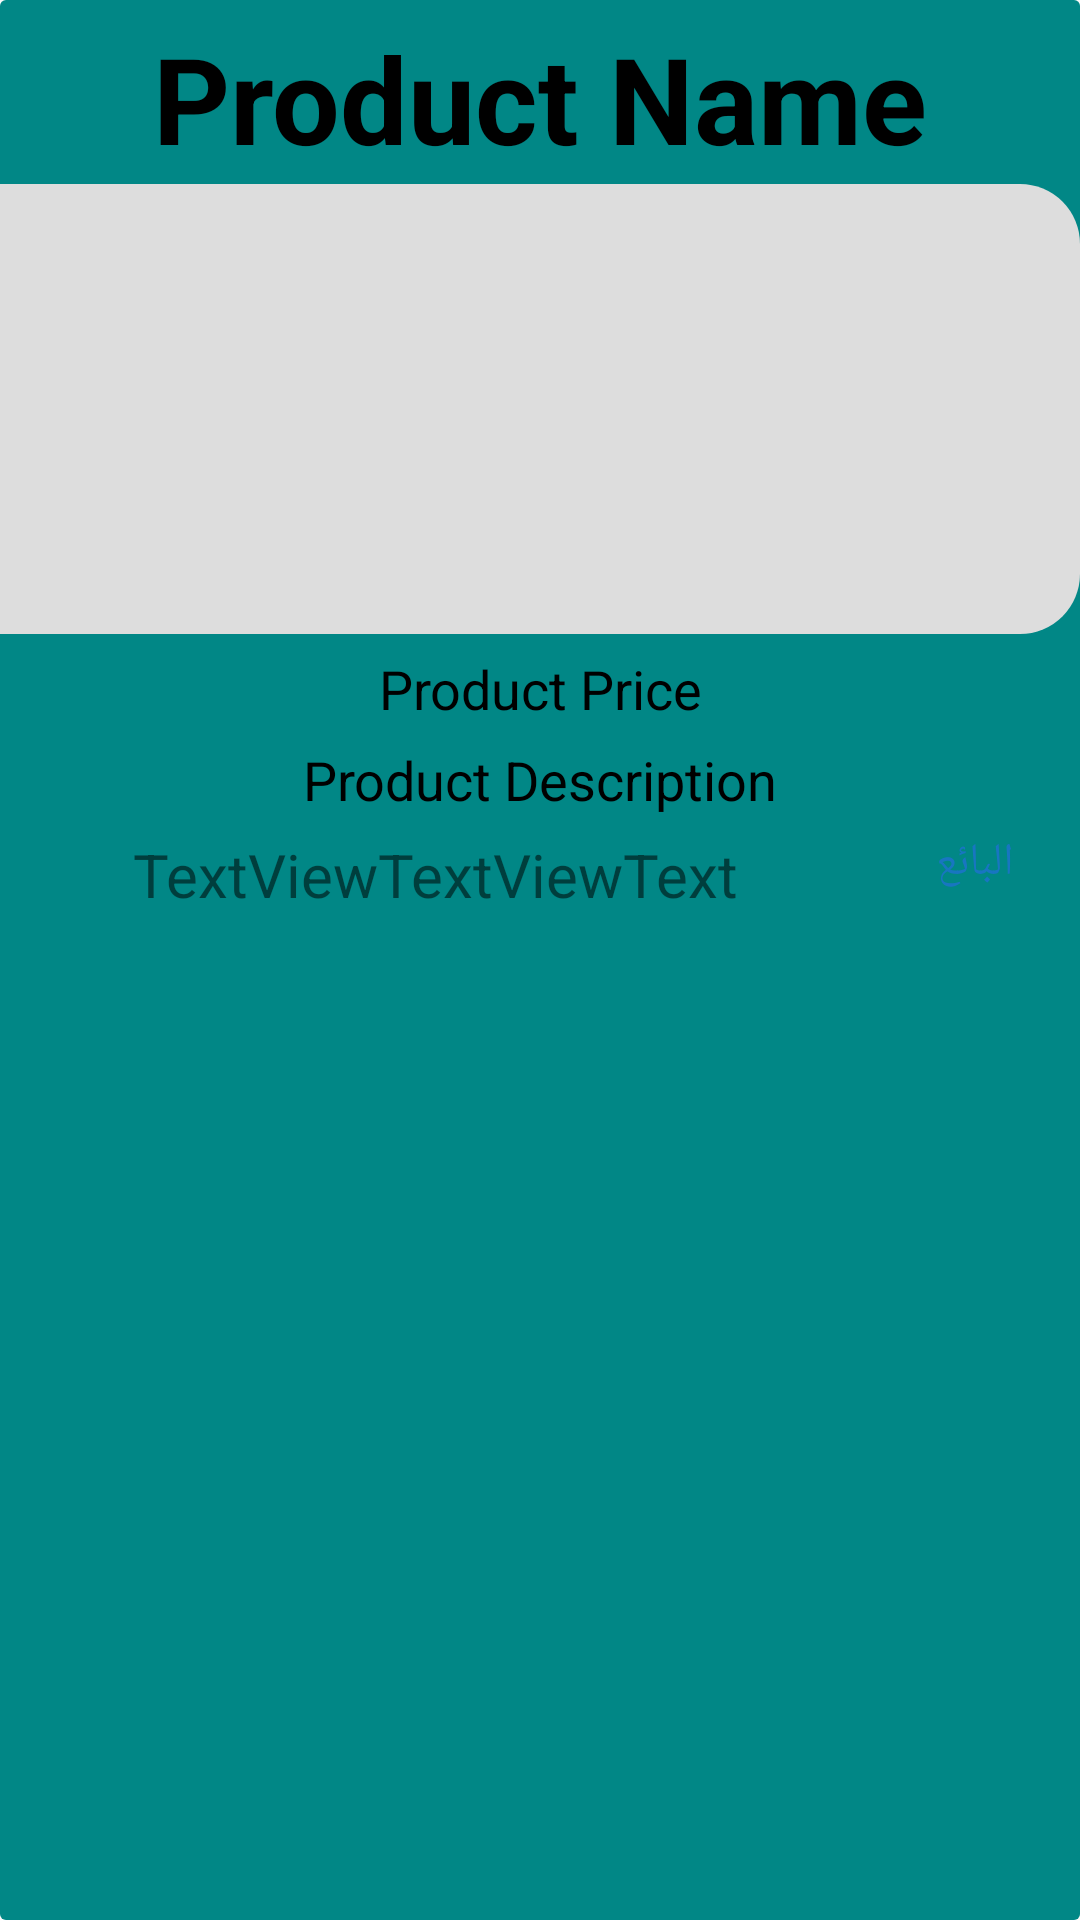

Here is an Android app screen rendered from its layout file. Give the layout XML and the strings, colors and styles it references.
<!-- AndroidManifest.xml: application theme Theme.AppCompat.DayNight.NoActionBar -->
<!-- res/layout/product_item_layout.xml -->
<?xml version="1.0" encoding="utf-8"?>
<androidx.cardview.widget.CardView xmlns:android="http://schemas.android.com/apk/res/android"
    xmlns:app="http://schemas.android.com/apk/res-auto"
    android:layout_width="match_parent"
    android:layout_height="wrap_content"
    android:layout_marginStart="@dimen/_15sdp"
    android:layout_marginTop="20dp"
    android:layout_marginEnd="@dimen/_15sdp"
    app:cardElevation="@dimen/_15sdp">








       <LinearLayout
           android:background="@color/teal_700"

           android:layout_width="match_parent"
           android:layout_height="match_parent">

           <LinearLayout

               xmlns:tools="http://schemas.android.com/tools"
               android:layout_width="match_parent"
               android:layout_height="wrap_content"
               android:orientation="vertical">

               <TextView
                   android:id="@+id/product_name"
                   android:layout_width="match_parent"
                   android:layout_height="wrap_content"
                   android:layout_marginTop="6dp"
                   android:gravity="center"
                   android:text="Product Name"
                   android:textAlignment="center"
                   android:textColor="@color/black"
                   android:textSize="40dp"
                   android:textStyle="bold" />

               <ImageView
                   android:id="@+id/product_image"
                   android:layout_width="match_parent"
                   android:layout_height="150dp"
                   android:layout_marginTop="2dp"
                   android:background="@drawable/simmerbg"
                   android:scaleType="centerCrop" />

               <TextView
                   android:id="@+id/product_price"
                   android:layout_width="match_parent"
                   android:layout_height="wrap_content"
                   android:layout_below="@+id/product_image"
                   android:layout_marginTop="6dp"

                   android:gravity="center"
                   android:text="Product Price"
                   android:textAlignment="center"
                   android:textColor="@color/black"
                   android:textSize="18sp" />


               <TextView
                   android:id="@+id/product_description"
                   android:layout_width="match_parent"
                   android:layout_height="wrap_content"
                   android:layout_below="@+id/product_price"

                   android:layout_marginTop="6dp"


                   android:gravity="center"
                   android:text="Product Description"
                   android:textAlignment="center"
                   android:textColor="@color/black"
                   android:textSize="18sp" />

               <LinearLayout
                   android:layout_width="match_parent"
                   android:layout_height="wrap_content"

                   android:orientation="horizontal"
                   android:paddingBottom="4dp">

                   <TextView
                       android:id="@+id/seller_name_item_sall222"
                       android:layout_width="wrap_content"
                       android:layout_height="wrap_content"
                       android:layout_marginTop="6dp"
                       android:layout_weight="1"

                       android:gravity="center"
                       android:maxLength="20"
                       android:text="TextViewTextViewTextView"
                       android:textSize="20sp" />

                   <TextView
                       android:id="@+id/textView"

                       android:layout_width="wrap_content"
                       android:layout_height="wrap_content"
                       android:layout_weight=".5"
                       android:gravity="center"
                       android:text="البائع"
                       android:textColor="#1876C1"
                       android:textSize="15sp" />
               </LinearLayout>

           </LinearLayout>

       </LinearLayout>




</androidx.cardview.widget.CardView>
<!-- resources referenced by this layout -->
<resources>
  <color name="black">#FF000000</color>
  <color name="teal_700">#FF018786</color>
  <!-- drawable simmerbg (drawable) -->
  <?xml version="1.0" encoding="utf-8"?>
  <shape xmlns:android="http://schemas.android.com/apk/res/android"
      android:shape="rectangle">
  
      <solid android:color="@color/colotShimmer" />
      <corners
          android:topLeftRadius="0dp"
          android:topRightRadius="20dp"
          android:bottomLeftRadius="0dp"
          android:bottomRightRadius="20dp"
          />
  
  
  </shape>
  <color name="colotShimmer">#dddddd</color>
</resources>
